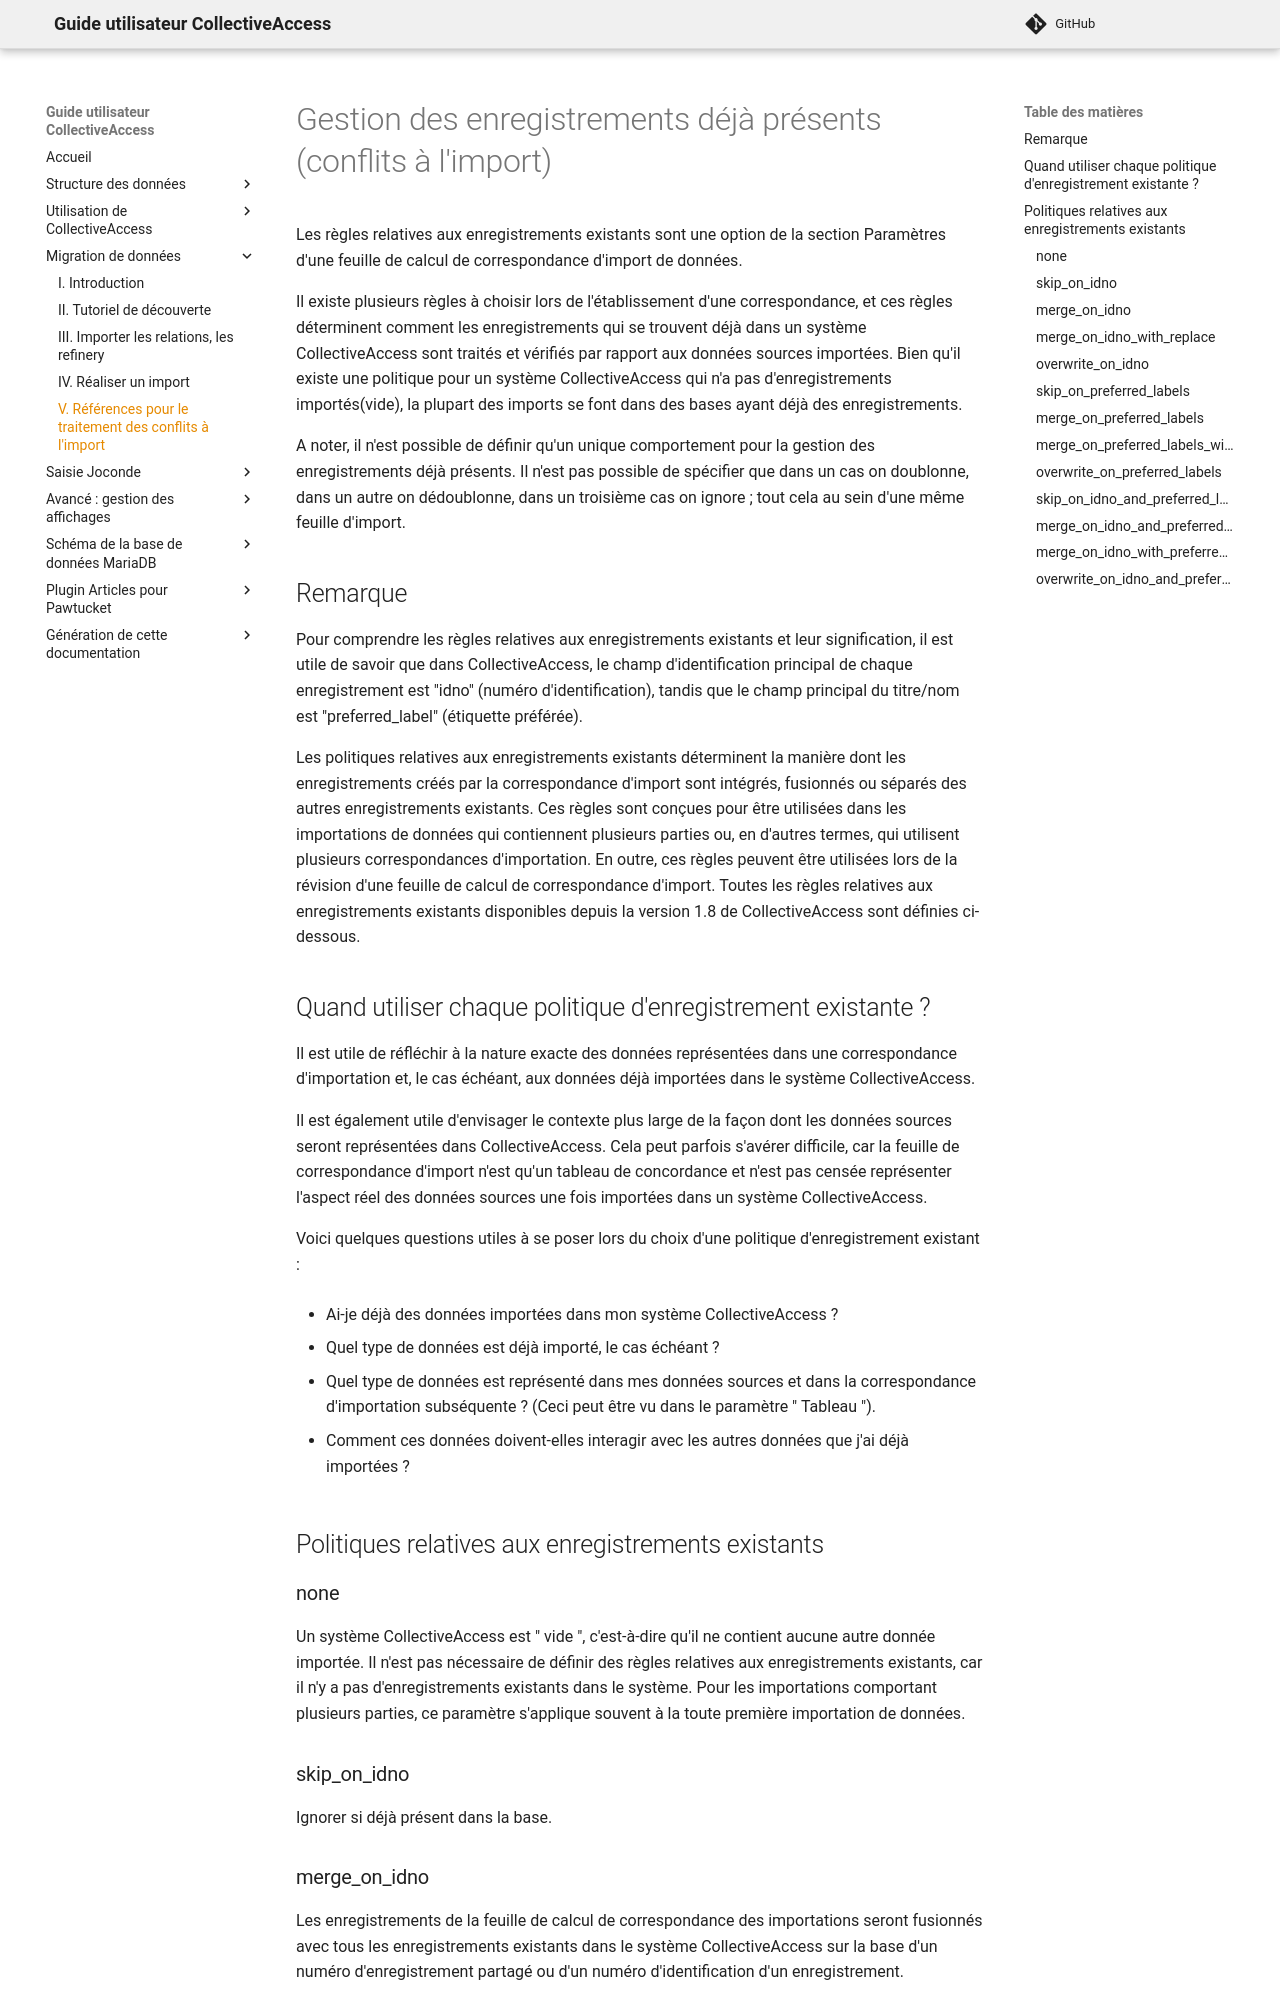

repository: ideesculture/museesDeFranceDocumentation · page: migration_enregistrements_existants/index.html · generator: mkdocs

# Gestion des enregistrements déjà présents (conflits à l'import)

Les règles relatives aux enregistrements existants sont une option de la section Paramètres d'une feuille de calcul de correspondance d'import de données. 

Il existe plusieurs règles à choisir lors de l'établissement d'une correspondance, et ces règles déterminent comment les enregistrements qui se trouvent déjà dans un système CollectiveAccess sont traités et vérifiés par rapport aux données sources importées. Bien qu'il existe une politique pour un système CollectiveAccess qui n'a pas d'enregistrements importés(vide), la plupart des imports se font dans des bases ayant déjà des enregistrements. 

A noter, il n'est possible de définir qu'un unique comportement pour la gestion des enregistrements déjà présents. Il n'est pas possible de spécifier que dans un cas on doublonne, dans un autre on dédoublonne, dans un troisième cas on ignore ; tout cela au sein d'une même feuille d'import.

## Remarque

Pour comprendre les règles relatives aux enregistrements existants et leur signification, il est utile de savoir que dans CollectiveAccess, le champ d'identification principal de chaque enregistrement est "idno" (numéro d'identification), tandis que le champ principal du titre/nom est "preferred_label" (étiquette préférée).

Les politiques relatives aux enregistrements existants déterminent la manière dont les enregistrements créés par la correspondance d'import sont intégrés, fusionnés ou séparés des autres enregistrements existants. Ces règles sont conçues pour être utilisées dans les importations de données qui contiennent plusieurs parties ou, en d'autres termes, qui utilisent plusieurs correspondances d'importation. En outre, ces règles peuvent être utilisées lors de la révision d'une feuille de calcul de correspondance d'import. Toutes les règles relatives aux enregistrements existants disponibles depuis la version 1.8 de CollectiveAccess sont définies ci-dessous.

## Quand utiliser chaque politique d'enregistrement existante ?
Il est utile de réfléchir à la nature exacte des données représentées dans une correspondance d'importation et, le cas échéant, aux données déjà importées dans le système CollectiveAccess.

Il est également utile d'envisager le contexte plus large de la façon dont les données sources seront représentées dans CollectiveAccess. Cela peut parfois s'avérer difficile, car la feuille de correspondance d'import n'est qu'un tableau de concordance et n'est pas censée représenter l'aspect réel des données sources une fois importées dans un système CollectiveAccess.

Voici quelques questions utiles à se poser lors du choix d'une politique d'enregistrement existant :

- Ai-je déjà des données importées dans mon système CollectiveAccess ?

- Quel type de données est déjà importé, le cas échéant ?

- Quel type de données est représenté dans mes données sources et dans la correspondance d'importation subséquente ? (Ceci peut être vu dans le paramètre " Tableau ").

- Comment ces données doivent-elles interagir avec les autres données que j'ai déjà importées ?

## Politiques relatives aux enregistrements existants
